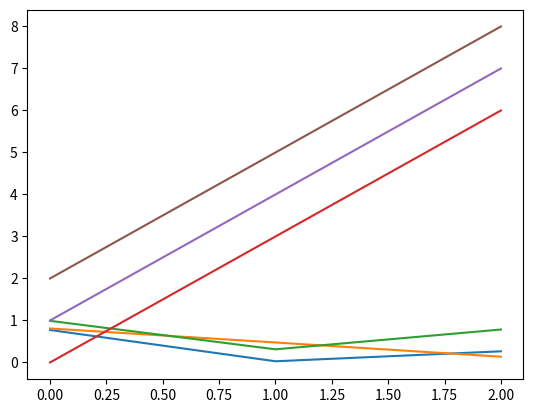

Write Python code to recreate this figure.
import matplotlib.pyplot as plt
import numpy as np

arr1 = np.random.random(size=(3, 3))
arr2 = np.arange(0, 9).reshape(3, 3)
plt.figure()
plt.plot(arr1)
plt.plot(arr2)
plt.show()